The GitHub repository AlexeyFalseKRSK/Seeding contains a labelled image folder "dataset_SQUARED" with 2 categories: bad, good. Examples follow, each with its label.

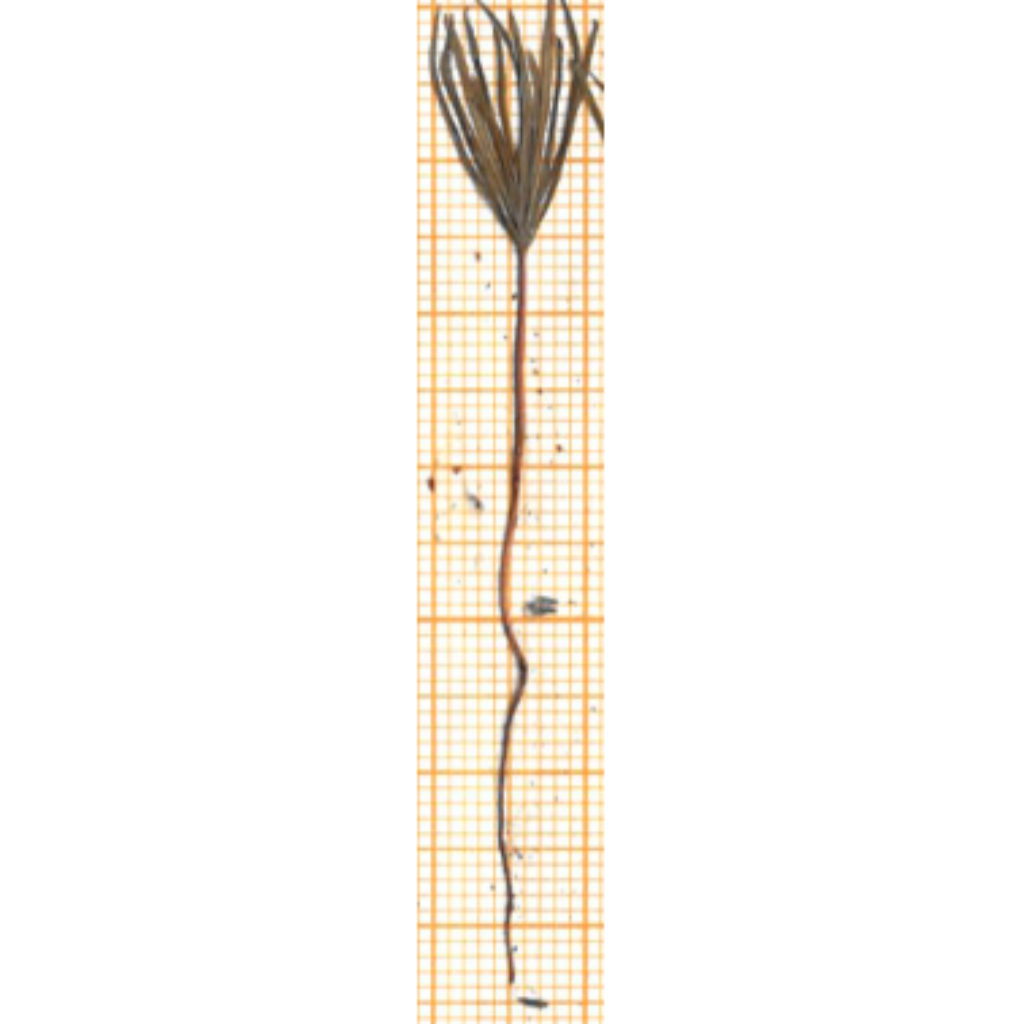
Label: good

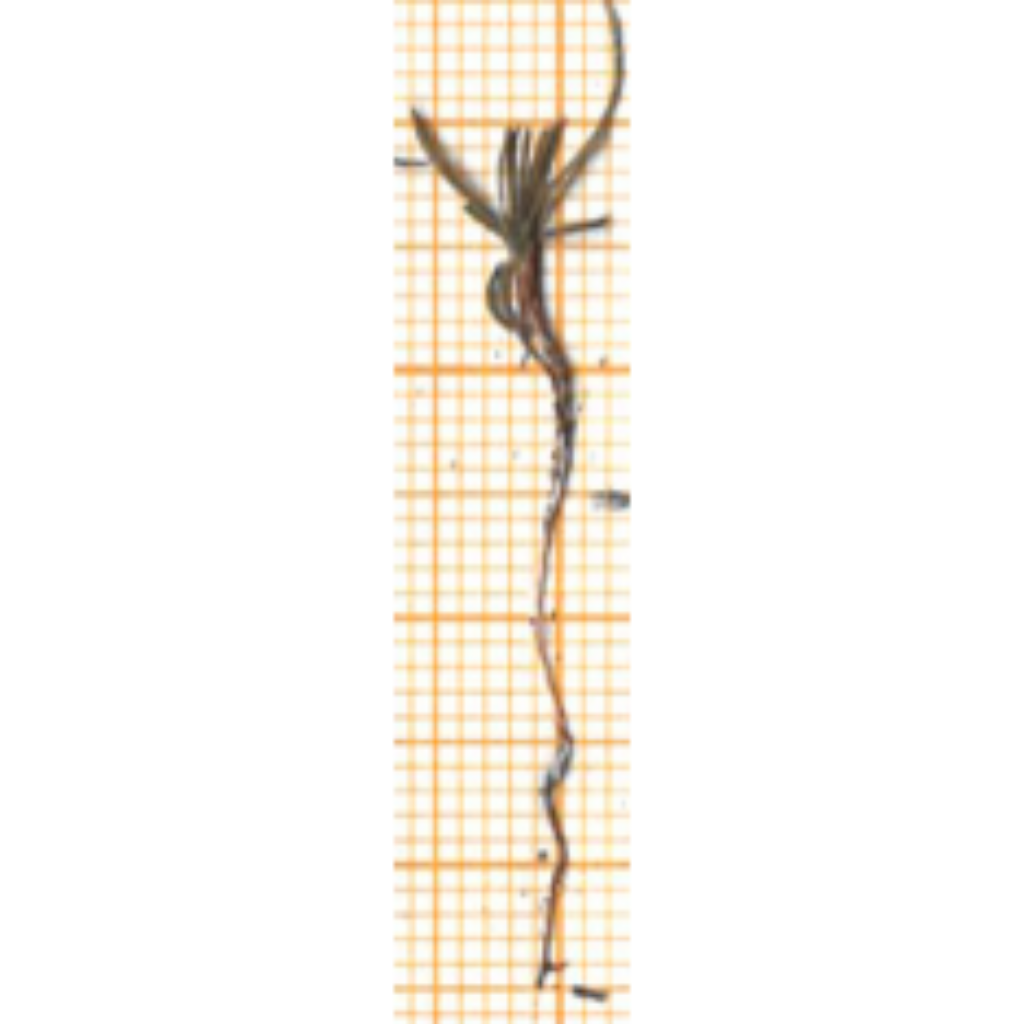
Label: bad

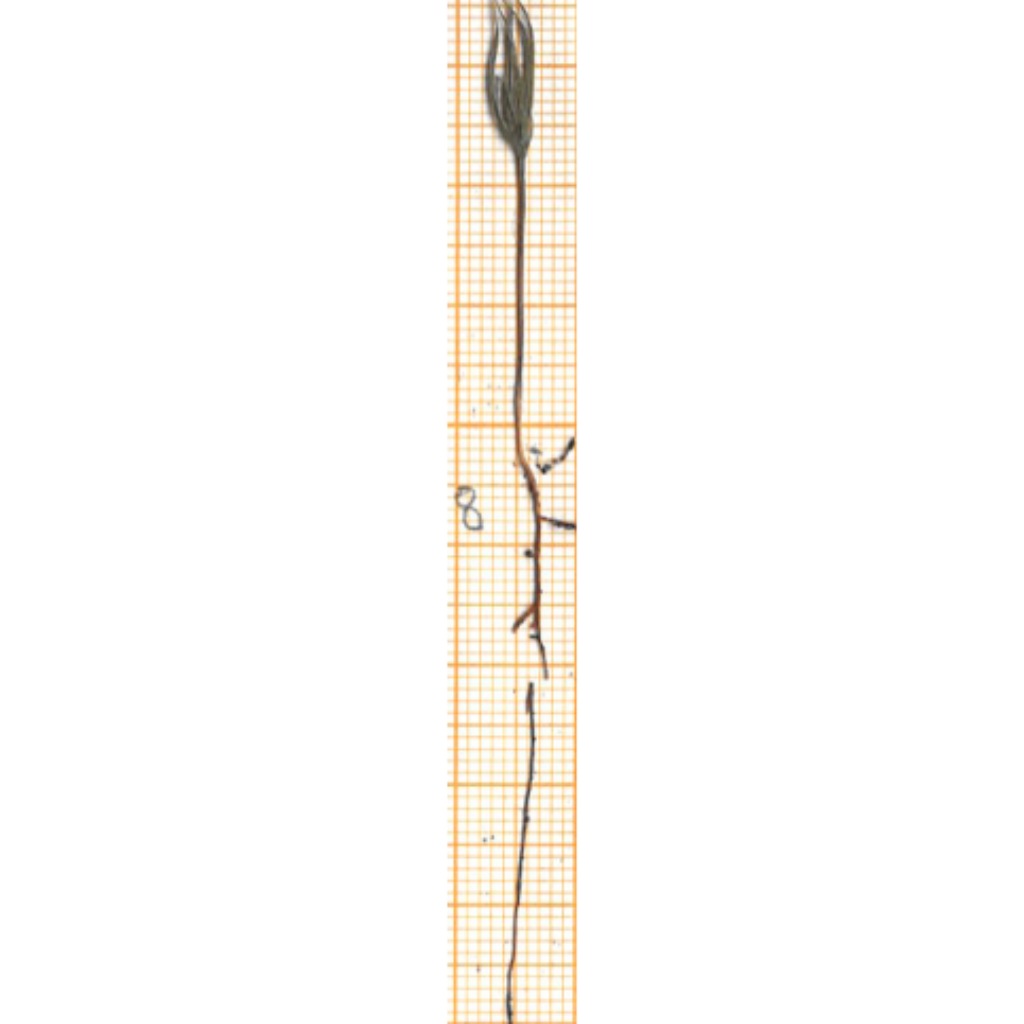
Label: good

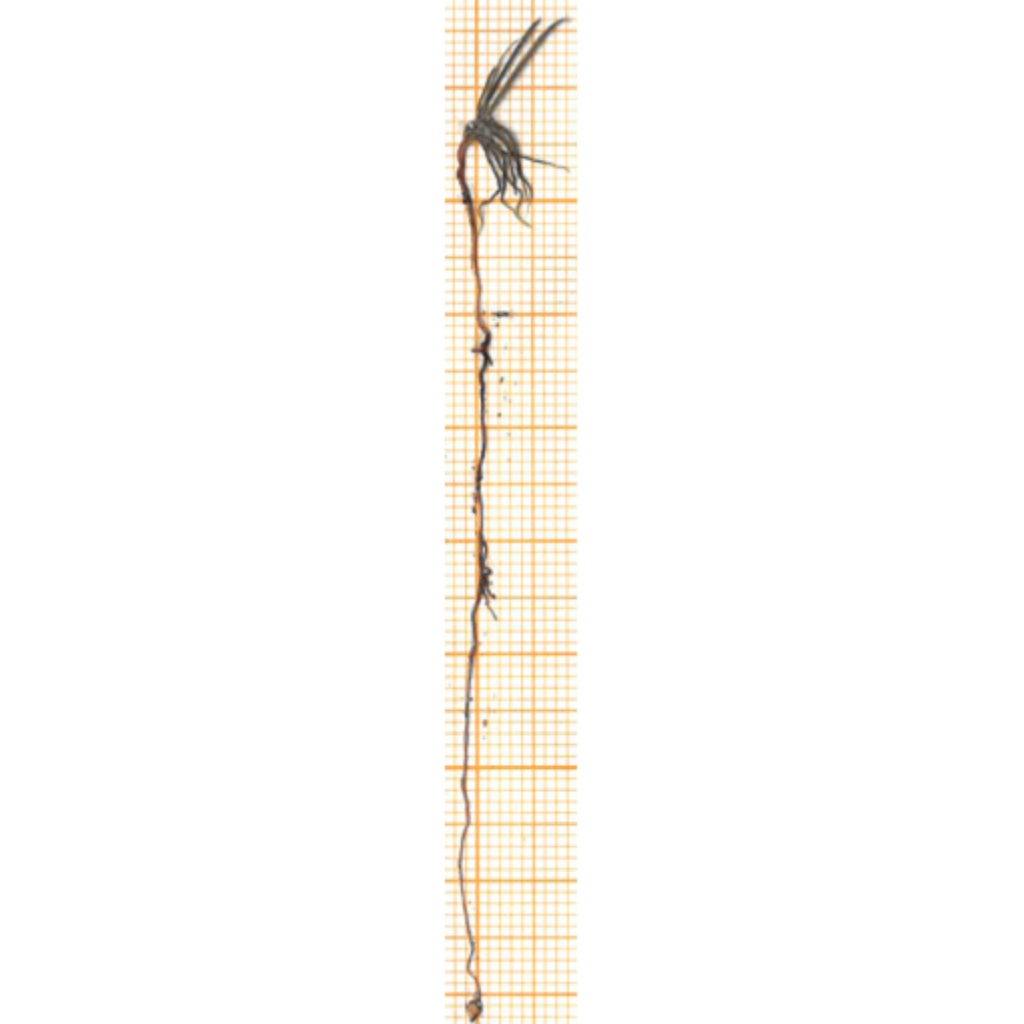
Label: bad

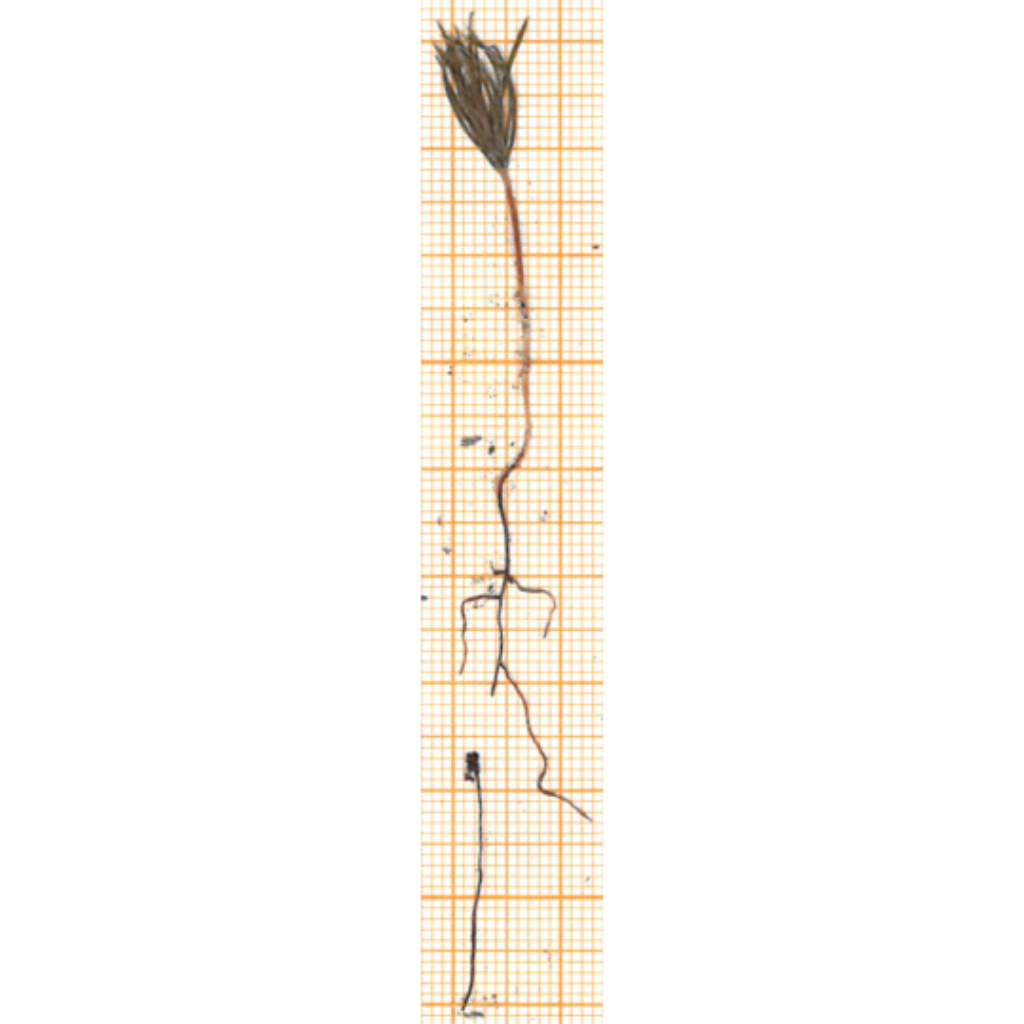
Label: good

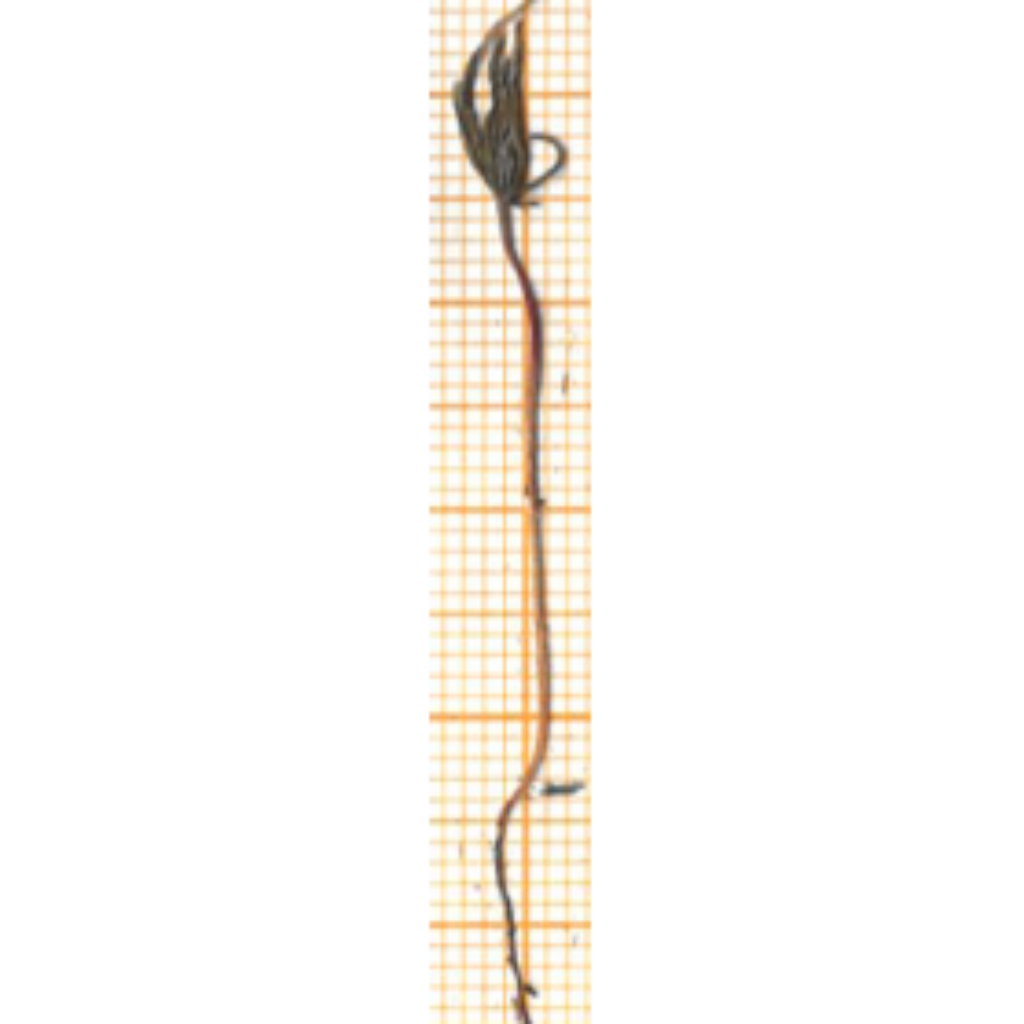
Label: bad
